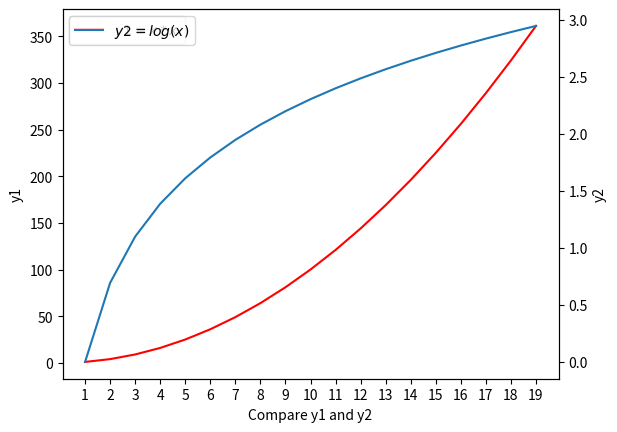

Write Python code to recreate this figure.
import numpy as np
import matplotlib.pyplot as plt

x = np.arange(1, 20, 1)
y1 = x * x
y2 = np.log(x)

fig = plt.figure()
ax1 = fig.add_subplot(111)

ax1.plot(x, y1, label="$y1 = x * x$", color="r")
ax1.legend(loc=0)
# 设置对应坐标轴的名称
ax1.set_ylabel("y1")
ax1.set_xlabel("Compare y1 and y2")

# 设置x轴刻度的数量
ax = plt.gca()
ax.locator_params("x", nbins=20)

# 添加坐标轴,并在新添加的坐标轴中画y2 = log(x)图像
ax2 = plt.twinx()
ax2.set_ylabel("y2")
ax2.plot(x, y2, label="$y2 = log(x)$")
ax2.legend(loc=0)

plt.show()
